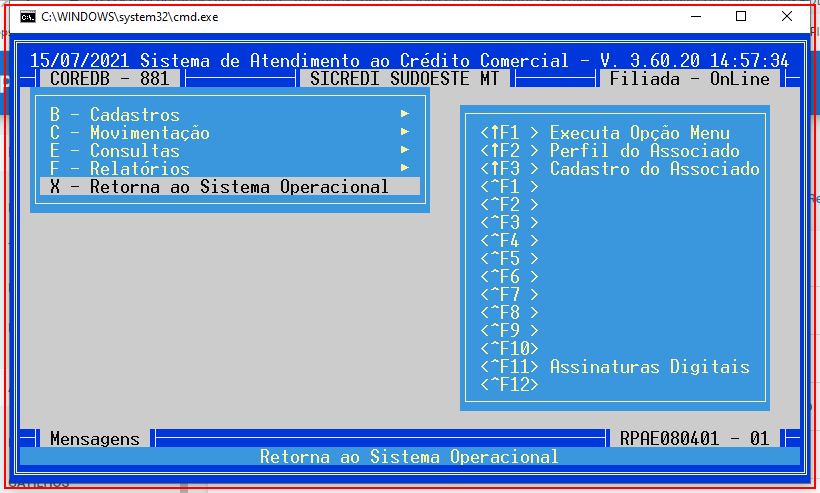
Task: Acessa o SACG e captura o Identificador do titulo.
Workflow: Voltar_Home

Step 1: Ativa SACG on the element in window 'C:\WINDOWS\system32\cmd.exe' (cmd.exe)
